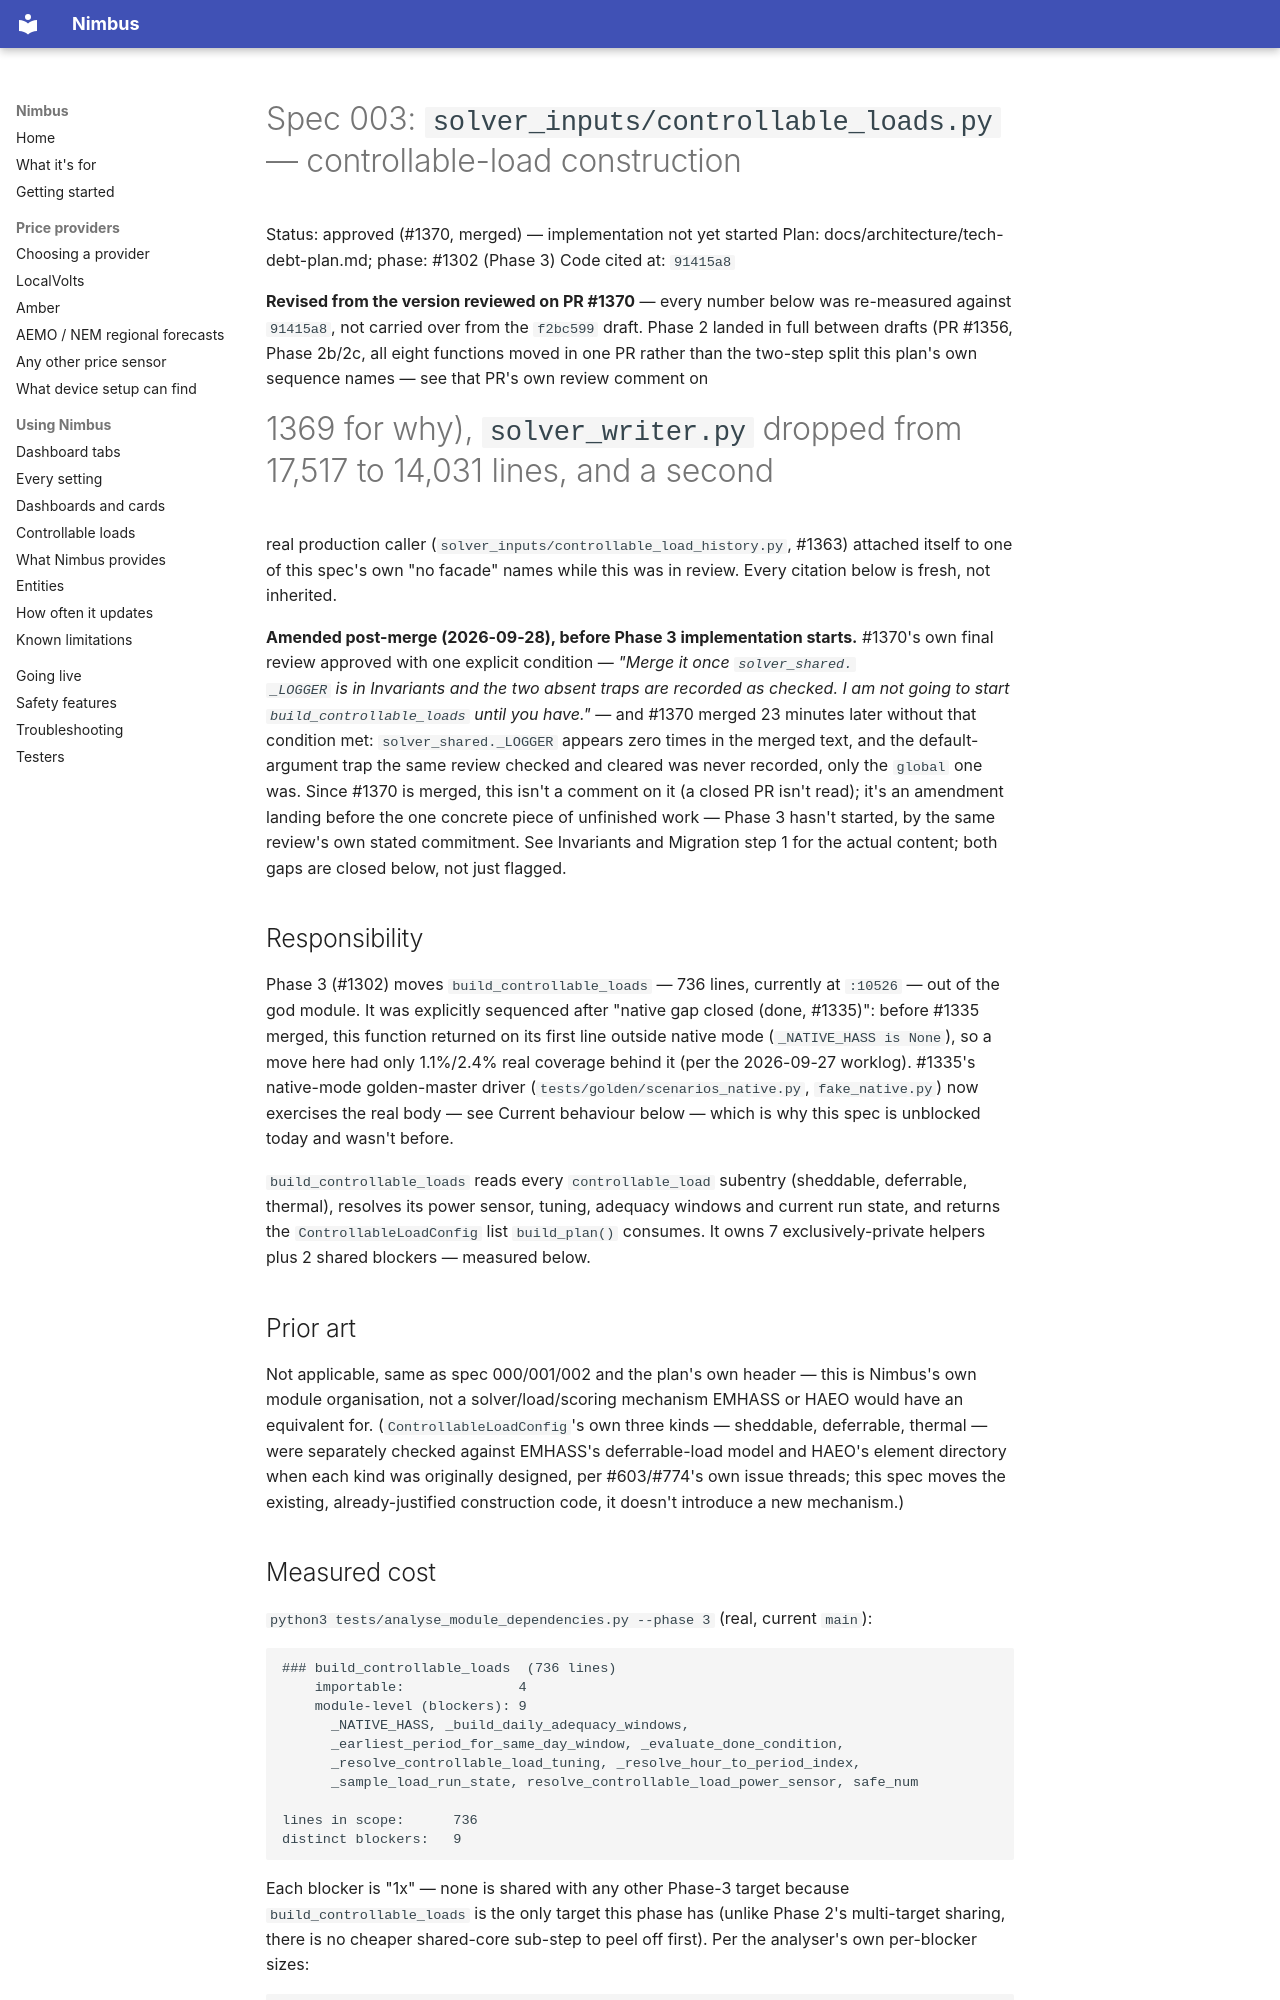

repository: code-imstillalive/nimbus · page: specs/003-controllable-loads-input/index.html · generator: mkdocs

# Spec 003: `solver_inputs/controllable_loads.py` — controllable-load construction

Status: approved (#1370, merged) — implementation not yet started
Plan: docs/architecture/tech-debt-plan.md; phase: #1302 (Phase 3)
Code cited at: `91415a8`

**Revised from the version reviewed on PR #1370** — every number below was re-measured
against `91415a8`, not carried over from the `f2bc599` draft. Phase 2 landed in full
between drafts (PR #1356, Phase 2b/2c, all eight functions moved in one PR rather than
the two-step split this plan's own sequence names — see that PR's own review comment on
#1369 for why), `solver_writer.py` dropped from 17,517 to 14,031 lines, and a second
real production caller (`solver_inputs/controllable_load_history.py`, #1363) attached
itself to one of this spec's own "no facade" names while this was in review. Every
citation below is fresh, not inherited.

**Amended post-merge (2026-09-28), before Phase 3 implementation starts.** #1370's own
final review approved with one explicit condition — *"Merge it once `solver_shared.
_LOGGER` is in Invariants and the two absent traps are recorded as checked. I am not
going to start `build_controllable_loads` until you have."* — and #1370 merged 23
minutes later without that condition met: `solver_shared._LOGGER` appears zero times
in the merged text, and the default-argument trap the same review checked and cleared
was never recorded, only the `global` one was. Since #1370 is merged, this isn't a
comment on it (a closed PR isn't read); it's an amendment landing before the one
concrete piece of unfinished work — Phase 3 hasn't started, by the same review's own
stated commitment. See Invariants and Migration step 1 for the actual content; both
gaps are closed below, not just flagged.

## Responsibility

Phase 3 (#1302) moves `build_controllable_loads` — 736 lines, currently at `:10526` —
out of the god module. It was explicitly sequenced after "native gap closed (done, #1335)":
before #1335 merged, this function returned on its first line outside native mode
(`_NATIVE_HASS is None`), so a move here had only 1.1%/2.4% real coverage behind it (per
the 2026-09-27 worklog). #1335's native-mode golden-master driver
(`tests/golden/scenarios_native.py`, `fake_native.py`) now exercises the real body —
see Current behaviour below — which is why this spec is unblocked today and wasn't
before.

`build_controllable_loads` reads every `controllable_load` subentry (sheddable,
deferrable, thermal), resolves its power sensor, tuning, adequacy windows and current
run state, and returns the `ControllableLoadConfig` list `build_plan()` consumes. It
owns 7 exclusively-private helpers plus 2 shared blockers — measured below.

## Prior art

Not applicable, same as spec 000/001/002 and the plan's own header — this is Nimbus's
own module organisation, not a solver/load/scoring mechanism EMHASS or HAEO would have
an equivalent for. (`ControllableLoadConfig`'s own three kinds — sheddable, deferrable,
thermal — were separately checked against EMHASS's deferrable-load model and HAEO's
element directory when each kind was originally designed, per #603/#774's own issue
threads; this spec moves the existing, already-justified construction code, it doesn't
introduce a new mechanism.)
